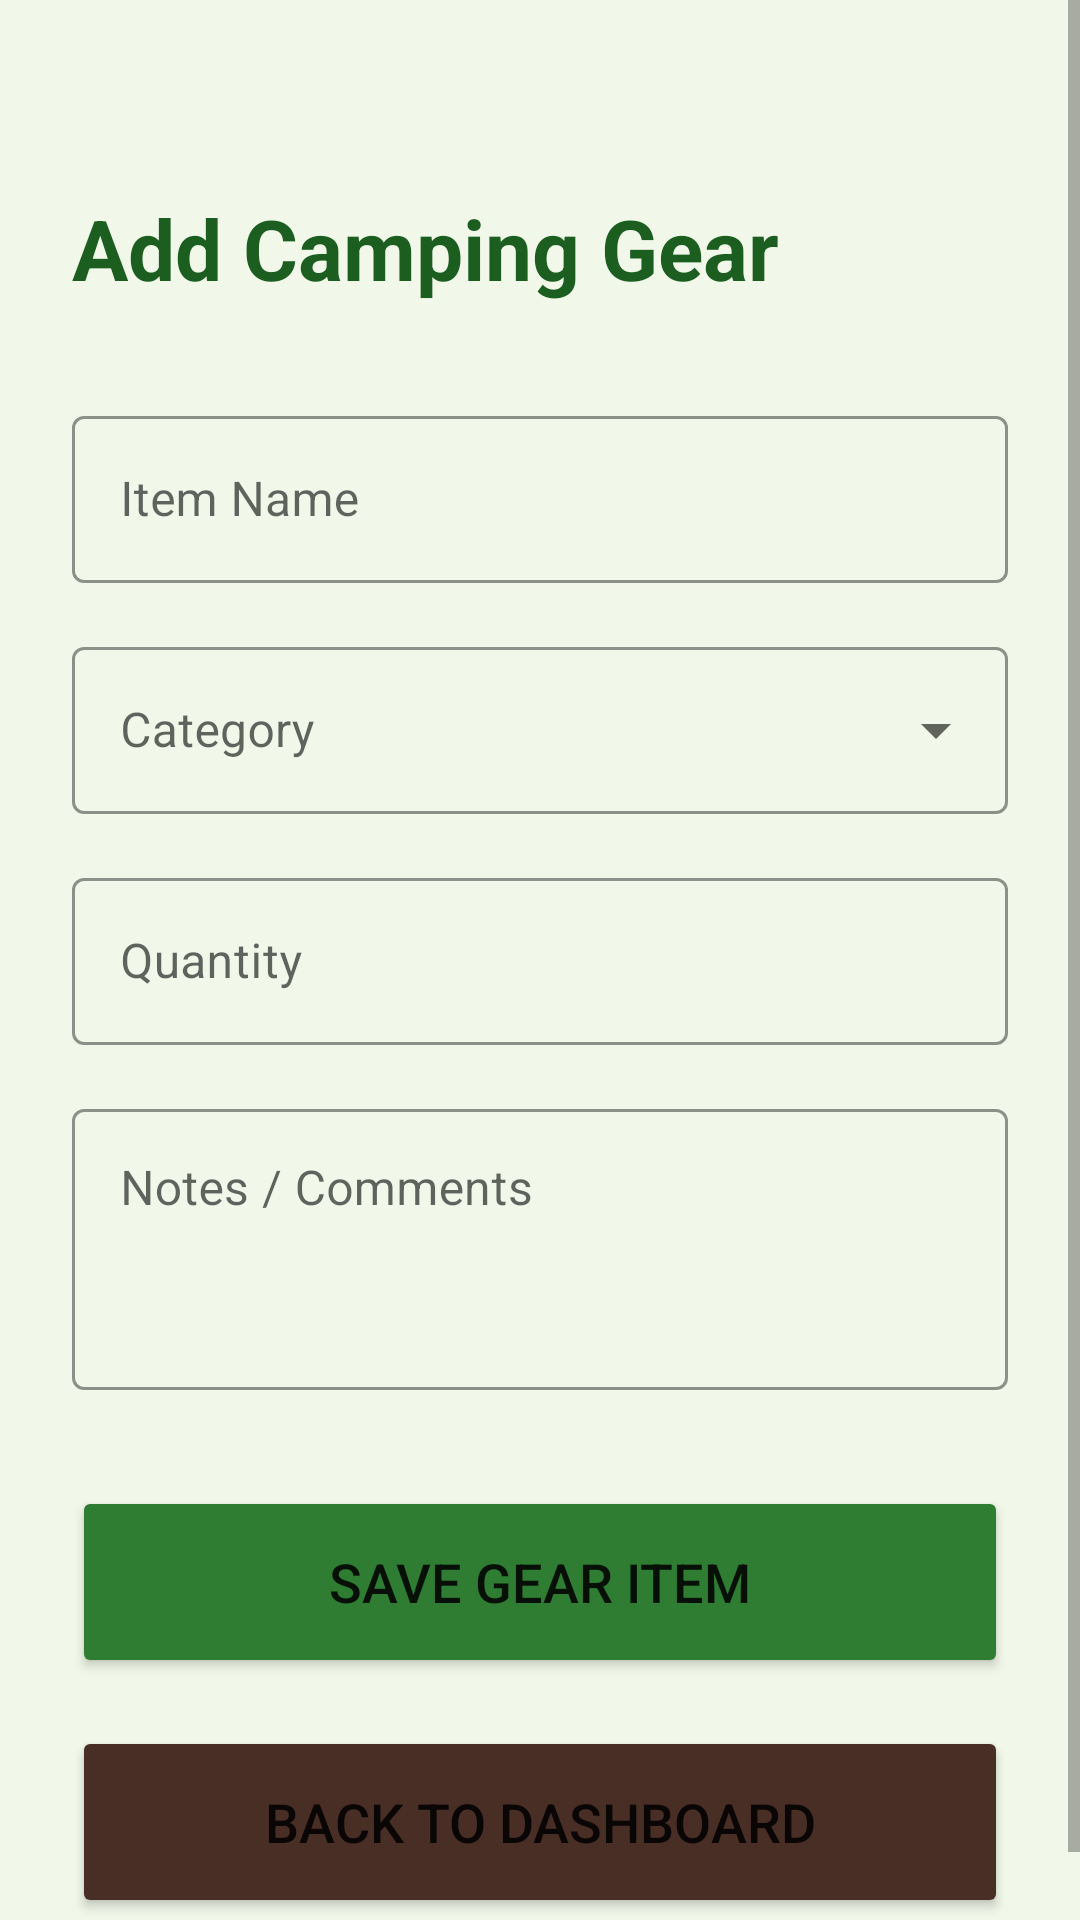

Produce the Android XML layout that renders to this screen, including the resource entries it uses.
<!-- AndroidManifest.xml: application theme Theme.Camp_FireINVT.FullScreen -->
<!-- res/layout/activity_gear.xml -->
<?xml version="1.0" encoding="utf-8"?>
<ScrollView xmlns:android="http://schemas.android.com/apk/res/android"
    xmlns:app="http://schemas.android.com/apk/res-auto"
    android:layout_width="match_parent"
    android:layout_height="match_parent"
    android:background="@color/camp_background">

    <LinearLayout
        android:layout_width="match_parent"
        android:layout_height="wrap_content"
        android:orientation="vertical"
        android:paddingLeft="24dp"
        android:paddingRight="24dp"
        android:paddingBottom="24dp"
        android:paddingTop="64dp">

        
        <TextView
            android:layout_width="wrap_content"
            android:layout_height="wrap_content"
            android:text="Add Camping Gear"
            android:textSize="28sp"
            android:textStyle="bold"
            android:textColor="@color/camp_primary_variant"
            android:layout_marginBottom="32dp" />

        
        <com.google.android.material.textfield.TextInputLayout
            style="@style/Widget.MaterialComponents.TextInputLayout.OutlinedBox"
            android:layout_width="match_parent"
            android:layout_height="wrap_content"
            android:layout_marginBottom="16dp"
            android:hint="Item Name"
            app:boxStrokeColor="@color/camp_primary">

            <com.google.android.material.textfield.TextInputEditText
                android:id="@+id/edit_gear_name"
                android:layout_width="match_parent"
                android:layout_height="wrap_content"
                android:inputType="text" />
        </com.google.android.material.textfield.TextInputLayout>

        
        <com.google.android.material.textfield.TextInputLayout
            style="@style/Widget.MaterialComponents.TextInputLayout.OutlinedBox.ExposedDropdownMenu"
            android:layout_width="match_parent"
            android:layout_height="wrap_content"
            android:layout_marginBottom="16dp"
            android:hint="Category"
            app:boxStrokeColor="@color/camp_primary">

            <AutoCompleteTextView
                android:id="@+id/edit_gear_category"
                android:layout_width="match_parent"
                android:layout_height="wrap_content"
                android:inputType="none" />
        </com.google.android.material.textfield.TextInputLayout>

        
        <com.google.android.material.textfield.TextInputLayout
            style="@style/Widget.MaterialComponents.TextInputLayout.OutlinedBox"
            android:layout_width="match_parent"
            android:layout_height="wrap_content"
            android:layout_marginBottom="16dp"
            android:hint="Quantity"
            app:boxStrokeColor="@color/camp_primary">

            <com.google.android.material.textfield.TextInputEditText
                android:id="@+id/edit_gear_quantity"
                android:layout_width="match_parent"
                android:layout_height="wrap_content"
                android:inputType="number" />
        </com.google.android.material.textfield.TextInputLayout>

        
        <com.google.android.material.textfield.TextInputLayout
            style="@style/Widget.MaterialComponents.TextInputLayout.OutlinedBox"
            android:layout_width="match_parent"
            android:layout_height="wrap_content"
            android:layout_marginBottom="32dp"
            android:hint="Notes / Comments"
            app:boxStrokeColor="@color/camp_primary">

            <com.google.android.material.textfield.TextInputEditText
                android:id="@+id/edit_gear_notes"
                android:layout_width="match_parent"
                android:layout_height="wrap_content"
                android:inputType="textMultiLine"
                android:minLines="3"
                android:gravity="top" />
        </com.google.android.material.textfield.TextInputLayout>

        
        <Button
            android:id="@+id/btn_save_gear"
            android:layout_width="match_parent"
            android:layout_height="64dp"
            android:text="Save Gear Item"
            android:textSize="18sp"
            android:backgroundTint="@color/camp_primary"
            android:layout_marginBottom="16dp" />

        
        <Button
            android:id="@+id/btn_gear_back"
            android:layout_width="match_parent"
            android:layout_height="64dp"
            android:text="Back to Dashboard"
            android:textSize="18sp"
            android:backgroundTint="@color/camp_strongcolor" />

    </LinearLayout>
</ScrollView>
<!-- resources referenced by this layout -->
<resources>
  <color name="camp_background">#F1F8E9</color>
  <color name="camp_primary">#2E7D32</color>
  <color name="camp_primary_variant">#1B5E20</color>
  <color name="camp_strongcolor">#492E26</color>
  <style name="Theme.Camp_FireINVT.FullScreen" parent="Theme.Camp_FireINVT">
          <item name="android:windowNoTitle">true</item>
          <item name="android:windowFullscreen">true</item>
          <item name="windowActionBar">false</item>
          <item name="windowNoTitle">true</item>
      </style>
  <style name="Theme.Camp_FireINVT" parent="Theme.MaterialComponents.DayNight.NoActionBar">
          
          <item name="colorPrimary">@color/camp_primary</item>
          <item name="colorPrimaryVariant">@color/camp_primary_variant</item>
          <item name="colorOnPrimary">@color/white</item>
          
          <item name="colorSecondary">@color/camp_secondary</item>
          <item name="colorSecondaryVariant">@color/camp_secondary</item>
          <item name="colorOnSecondary">@color/black</item>
          
          
          <item name="android:statusBarColor">?attr/colorPrimaryVariant</item>
          
          
          <item name="android:windowBackground">@color/camp_background</item>
      </style>
  <color name="white">#FFFFFFFF</color>
  <color name="camp_secondary">#FF8F00</color>
  <color name="black">#FF000000</color>
</resources>
